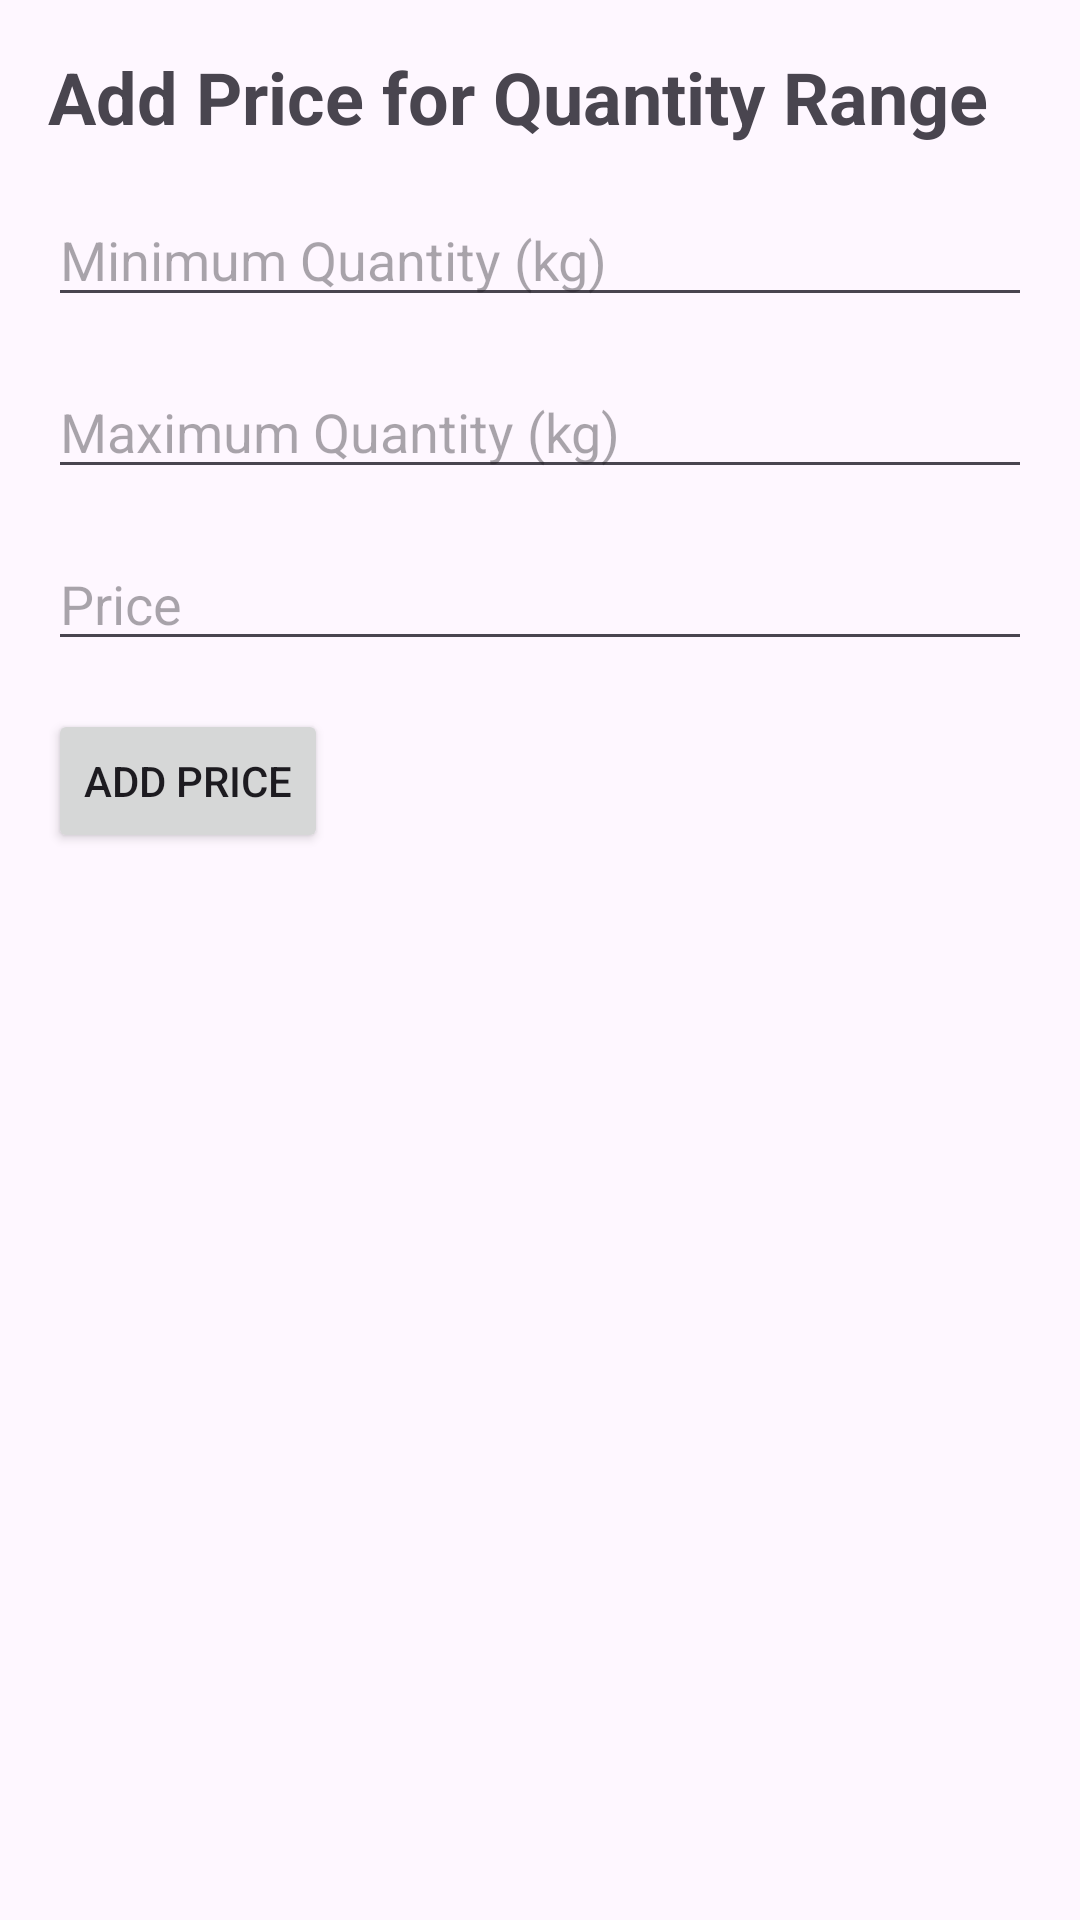

Here is an Android app screen rendered from its layout file. Give the layout XML and the strings, colors and styles it references.
<!-- AndroidManifest.xml: application theme Theme.WasteApp -->
<!-- res/layout/activity_add_price.xml -->
<?xml version="1.0" encoding="utf-8"?>
<RelativeLayout xmlns:android="http://schemas.android.com/apk/res/android"
    android:layout_width="match_parent"
    android:layout_height="match_parent"
    android:padding="16dp">

    <TextView
        android:id="@+id/textTitle"
        android:layout_width="wrap_content"
        android:layout_height="wrap_content"
        android:text="Add Price for Quantity Range"
        android:textSize="24sp"
        android:textStyle="bold" />

    <EditText
        android:id="@+id/editTextMinQuantity"
        android:layout_width="match_parent"
        android:layout_height="wrap_content"
        android:layout_below="@id/textTitle"
        android:layout_marginTop="16dp"
        android:hint="Minimum Quantity (kg)"
        android:inputType="number" />

    <EditText
        android:id="@+id/editTextMaxQuantity"
        android:layout_width="match_parent"
        android:layout_height="wrap_content"
        android:layout_below="@id/editTextMinQuantity"
        android:layout_marginTop="16dp"
        android:hint="Maximum Quantity (kg)"
        android:inputType="number" />

    <EditText
        android:id="@+id/editTextPrice"
        android:layout_width="match_parent"
        android:layout_height="wrap_content"
        android:layout_below="@id/editTextMaxQuantity"
        android:layout_marginTop="16dp"
        android:hint="Price"
        android:inputType="numberDecimal" />

    <Button
        android:id="@+id/buttonSubmit"
        android:layout_width="wrap_content"
        android:layout_height="wrap_content"
        android:layout_below="@id/editTextPrice"
        android:layout_marginTop="16dp"
        android:text="Add Price" />

</RelativeLayout>
<!-- resources referenced by this layout -->
<resources>
  <style name="Theme.WasteApp" parent="Base.Theme.WasteApp" />
  <style name="Base.Theme.WasteApp" parent="Theme.Material3.DayNight.NoActionBar">
          
          
      </style>
</resources>
